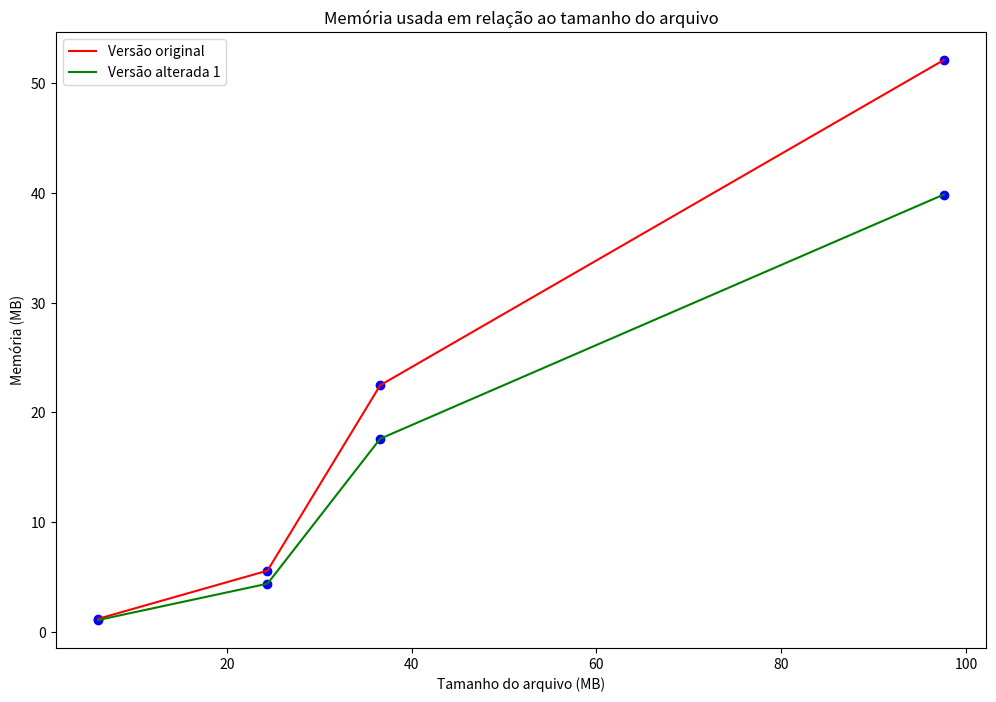

Here is the Python script that generated this plot:
import matplotlib.pyplot as plt

tamanho_matriz = ["2500x2500", "5000x5000", "10000x10000", "15000x15000"]
tamanho_arquivo = [6.1, 24.4, 36.6, 97.6] # Em MB

tempo = [1.94, 8.4, 33.89, 78.486]
memoria = [30.2, 119.6, 477.2, 1073.3]

mudanca1_time = [1.223, 5.6, 22.479, 52.089]
mudanca2_time = [1.11, 4.412, 17.61, 39.842]
mudanca3_time = [0.9, 3.459, 13.63, 31.06] # Leitura diferente
mudanca4_time = [0.24, 0.97, 3.98, 8.77]
mudanca5_time = [0.058, 0.232, 0.907, 2.054]

def plot_linha(x, y, Y):
    plt.figure(figsize=(12, 8))
    plt.scatter(x, y, color='blue')
    plt.plot(x, y, color='red', label="Versão original")
    plt.scatter(x, Y, color='blue')
    plt.plot(x, Y, color='green', label="Versão alterada 1")
    plt.title('Memória usada em relação ao tamanho do arquivo')
    plt.xlabel('Tamanho do arquivo (MB)')
    plt.ylabel('Memória (MB)')
    plt.legend()
    plt.show()

plot_linha(tamanho_arquivo, mudanca1_time, mudanca2_time)